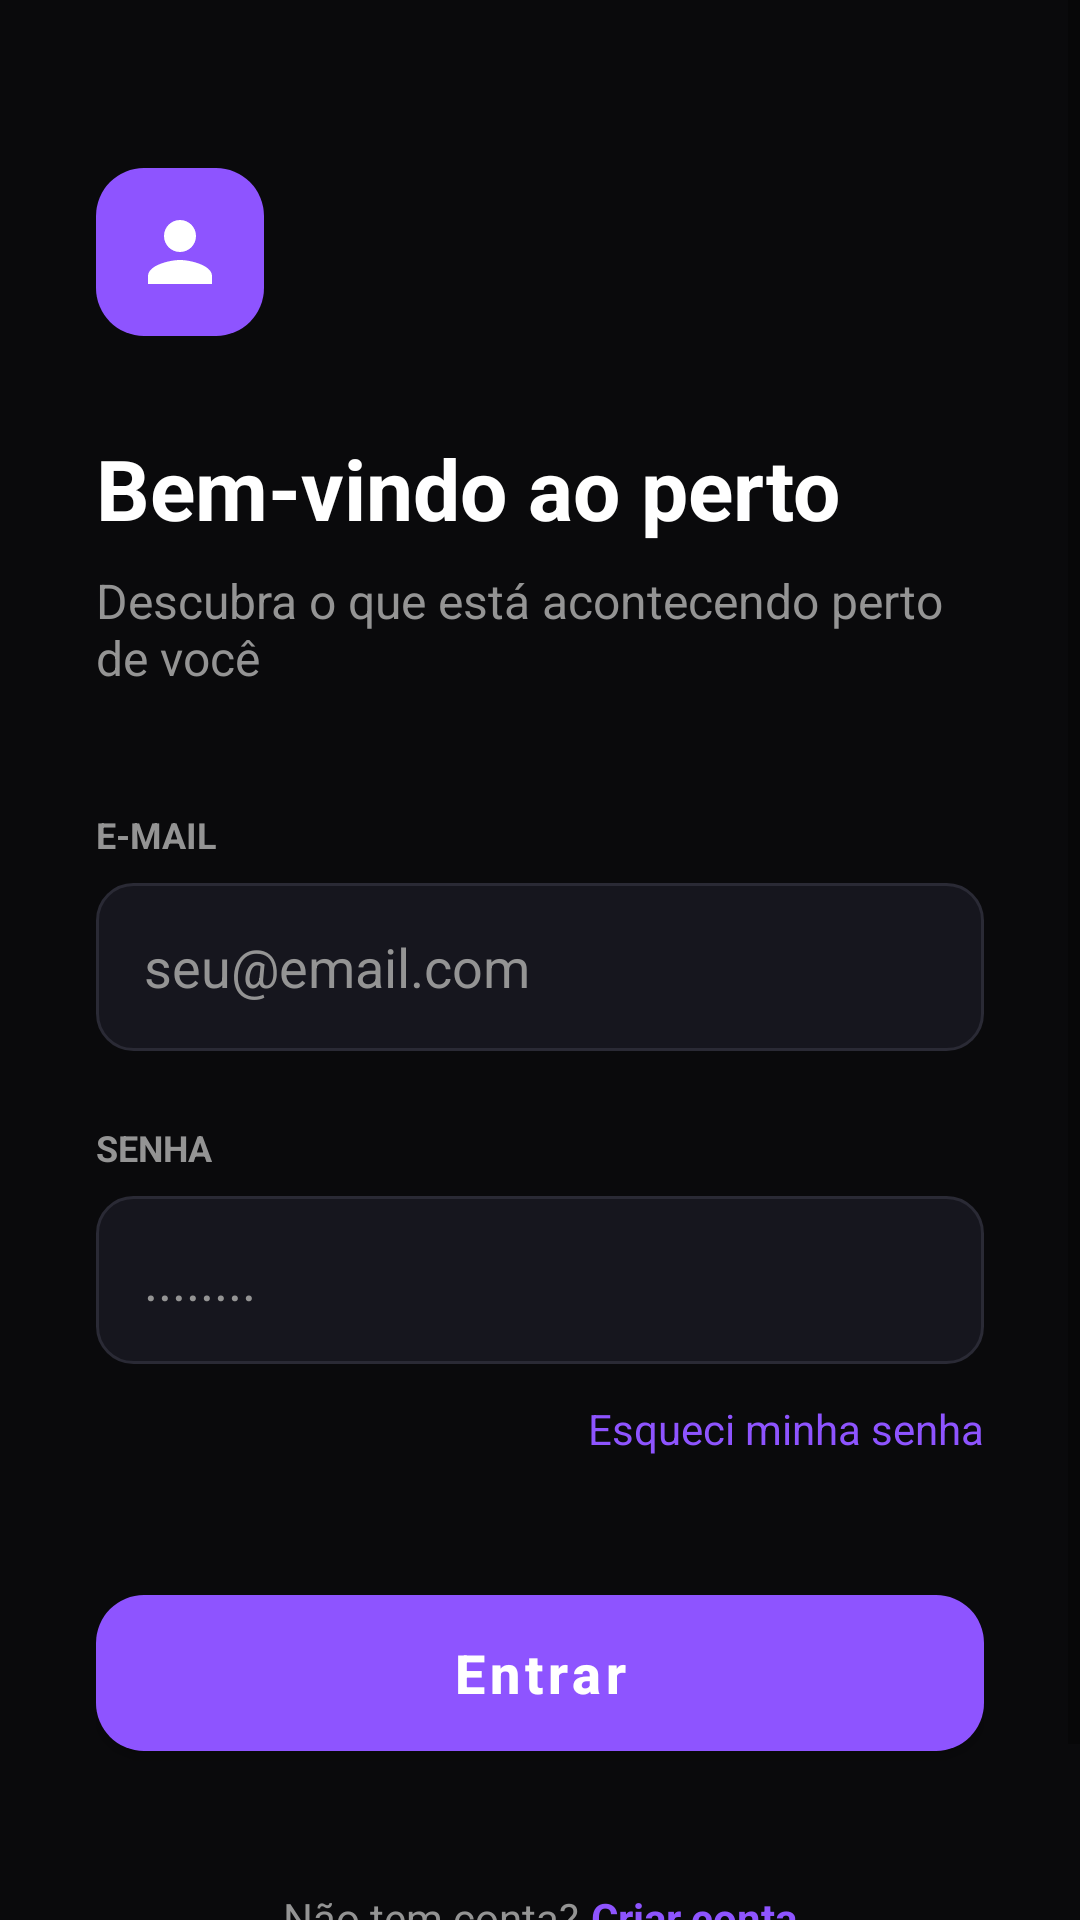

Layout XML and referenced resources for this Android screen:
<!-- AndroidManifest.xml: application theme Theme.Perto -->
<!-- res/layout/activity_inicio.xml -->
<?xml version="1.0" encoding="utf-8"?>
<androidx.constraintlayout.widget.ConstraintLayout xmlns:android="http://schemas.android.com/apk/res/android"
    xmlns:app="http://schemas.android.com/apk/res-auto"
    xmlns:tools="http://schemas.android.com/tools"
    android:id="@+id/main"
    android:layout_width="match_parent"
    android:layout_height="match_parent"
    android:background="@color/background_dark"
    tools:context=".ui.inicio.InicioActivity">

    <ScrollView
        android:layout_width="match_parent"
        android:layout_height="match_parent"
        android:fillViewport="true">

        <androidx.constraintlayout.widget.ConstraintLayout
            android:layout_width="match_parent"
            android:layout_height="wrap_content"
            android:padding="32dp">

            <ImageView
                android:id="@+id/iv_user_icon"
                android:layout_width="56dp"
                android:layout_height="56dp"
                android:layout_marginTop="24dp"
                android:background="@drawable/bg_user_icon"
                android:contentDescription="@null"
                android:padding="12dp"
                android:src="@drawable/ic_person"
                app:layout_constraintStart_toStartOf="parent"
                app:layout_constraintTop_toTopOf="parent" />

            <TextView
                android:id="@+id/tv_title"
                android:layout_width="wrap_content"
                android:layout_height="wrap_content"
                android:layout_marginTop="32dp"
                android:text="@string/welcome_title"
                android:textColor="@color/white"
                android:textSize="28sp"
                android:textStyle="bold"
                app:layout_constraintStart_toStartOf="parent"
                app:layout_constraintTop_toBottomOf="@id/iv_user_icon" />

            <TextView
                android:id="@+id/tv_subtitle"
                android:layout_width="wrap_content"
                android:layout_height="wrap_content"
                android:layout_marginTop="8dp"
                android:text="@string/welcome_subtitle"
                android:textColor="@color/text_gray"
                android:textSize="16sp"
                app:layout_constraintStart_toStartOf="parent"
                app:layout_constraintTop_toBottomOf="@id/tv_title" />

            <TextView
                android:id="@+id/tv_label_email"
                android:layout_width="wrap_content"
                android:layout_height="wrap_content"
                android:layout_marginTop="40dp"
                android:text="@string/label_email"
                android:textColor="@color/text_gray"
                android:textSize="12sp"
                android:textStyle="bold"
                app:layout_constraintStart_toStartOf="parent"
                app:layout_constraintTop_toBottomOf="@id/tv_subtitle" />

            <EditText
                android:id="@+id/et_email"
                android:layout_width="0dp"
                android:layout_height="56dp"
                android:layout_marginTop="8dp"
                android:autofillHints="emailAddress"
                android:background="@drawable/bg_input"
                android:hint="@string/hint_email"
                android:inputType="textEmailAddress"
                android:paddingHorizontal="16dp"
                android:textColor="@color/white"
                android:textColorHint="@color/text_gray"
                app:layout_constraintEnd_toEndOf="parent"
                app:layout_constraintStart_toStartOf="parent"
                app:layout_constraintTop_toBottomOf="@id/tv_label_email" />

            <TextView android:id="@+id/tv_email_erro" android:layout_width="0dp" android:layout_height="wrap_content"
                android:layout_marginTop="4dp" android:textColor="@color/error_text" android:visibility="gone"
                android:accessibilityLiveRegion="polite" app:layout_constraintStart_toStartOf="@id/et_email"
                app:layout_constraintEnd_toEndOf="@id/et_email" app:layout_constraintTop_toBottomOf="@id/et_email" />

            <TextView
                android:id="@+id/tv_label_password"
                android:layout_width="wrap_content"
                android:layout_height="wrap_content"
                android:layout_marginTop="24dp"
                android:text="@string/label_password"
                android:textColor="@color/text_gray"
                android:textSize="12sp"
                android:textStyle="bold"
                app:layout_constraintStart_toStartOf="parent"
                app:layout_constraintTop_toBottomOf="@id/tv_email_erro" />

            <EditText
                android:id="@+id/et_password"
                android:layout_width="0dp"
                android:layout_height="56dp"
                android:layout_marginTop="8dp"
                android:autofillHints="password"
                android:background="@drawable/bg_input"
                android:hint="@string/hint_password"
                android:inputType="textPassword"
                android:paddingHorizontal="16dp"
                android:textColor="@color/white"
                android:textColorHint="@color/text_gray"
                app:layout_constraintEnd_toEndOf="parent"
                app:layout_constraintStart_toStartOf="parent"
                app:layout_constraintTop_toBottomOf="@id/tv_label_password" />

            <TextView android:id="@+id/tv_senha_erro" android:layout_width="0dp" android:layout_height="wrap_content"
                android:layout_marginTop="4dp" android:textColor="@color/error_text" android:visibility="gone"
                android:accessibilityLiveRegion="polite" app:layout_constraintStart_toStartOf="@id/et_password"
                app:layout_constraintEnd_toEndOf="@id/et_password" app:layout_constraintTop_toBottomOf="@id/et_password" />
            <TextView android:id="@+id/tv_login_erro" android:layout_width="0dp" android:layout_height="wrap_content"
                android:layout_marginTop="8dp" android:textColor="@color/error_text" android:visibility="gone"
                android:accessibilityLiveRegion="polite" app:layout_constraintStart_toStartOf="@id/et_password"
                app:layout_constraintEnd_toEndOf="@id/et_password" app:layout_constraintTop_toBottomOf="@id/tv_senha_erro" />

            <TextView
                android:id="@+id/tv_forgot_password"
                android:layout_width="wrap_content"
                android:layout_height="wrap_content"
                android:layout_marginTop="12dp"
                android:text="@string/forgot_password"
                android:textColor="@color/purple_brand"
                android:textSize="14sp"
                app:layout_constraintEnd_toEndOf="parent"
                app:layout_constraintTop_toBottomOf="@id/tv_login_erro" />

            <com.google.android.material.button.MaterialButton
                android:id="@+id/btn_entrar"
                android:layout_width="0dp"
                android:layout_height="64dp"
                android:layout_marginTop="40dp"
                android:text="@string/btn_login"
                android:textAllCaps="false"
                android:textColor="@color/white"
                android:textSize="18sp"
                android:textStyle="bold"
                app:backgroundTint="@color/purple_brand"
                app:cornerRadius="16dp"
                app:layout_constraintEnd_toEndOf="parent"
                app:layout_constraintStart_toStartOf="parent"
                app:layout_constraintTop_toBottomOf="@id/tv_forgot_password" />

            <LinearLayout
                android:layout_width="wrap_content"
                android:layout_height="wrap_content"
                android:layout_marginTop="40dp"
                android:layout_marginBottom="24dp"
                android:orientation="horizontal"
                app:layout_constraintBottom_toBottomOf="parent"
                app:layout_constraintEnd_toEndOf="parent"
                app:layout_constraintStart_toStartOf="parent"
                app:layout_constraintTop_toBottomOf="@id/btn_entrar">

                <TextView
                    android:layout_width="wrap_content"
                    android:layout_height="wrap_content"
                    android:text="@string/no_account"
                    android:textColor="@color/text_gray"
                    android:textSize="14sp" />

                <TextView
                    android:id="@+id/btn_criar_conta"
                    android:layout_width="wrap_content"
                    android:layout_height="wrap_content"
                    android:layout_marginStart="4dp"
                    android:text="@string/create_account"
                    android:textColor="@color/purple_brand"
                    android:textSize="14sp"
                    android:textStyle="bold" />
            </LinearLayout>

        </androidx.constraintlayout.widget.ConstraintLayout>
    </ScrollView>
</androidx.constraintlayout.widget.ConstraintLayout>
<!-- resources referenced by this layout -->
<resources>
  <color name="background_dark">#0A0A0C</color>
  <color name="error_text">#FFB4AB</color>
  <color name="purple_brand">#8E54FF</color>
  <color name="text_gray">#949494</color>
  <color name="white">#FFFFFFFF</color>
  <!-- drawable bg_input (drawable) -->
  <?xml version="1.0" encoding="utf-8"?>
  <shape xmlns:android="http://schemas.android.com/apk/res/android">
      <solid android:color="@color/input_bg" />
      <corners android:radius="12dp" />
      <stroke android:width="1dp" android:color="@color/input_border" />
  </shape>
  <!-- drawable bg_user_icon (drawable) -->
  <?xml version="1.0" encoding="utf-8"?>
  <shape xmlns:android="http://schemas.android.com/apk/res/android">
      <solid android:color="@color/purple_brand" />
      <corners android:radius="16dp" />
  </shape>
  <!-- drawable ic_person (drawable) -->
  <vector xmlns:android="http://schemas.android.com/apk/res/android"
      android:width="24dp"
      android:height="24dp"
      android:viewportWidth="24"
      android:viewportHeight="24"
      android:tint="@color/white">
      <path
          android:fillColor="@android:color/white"
          android:pathData="M12,12c2.21,0 4,-1.79 4,-4s-1.79,-4 -4,-4 -4,1.79 -4,4 1.79,4 4,4zM12,14c-2.67,0 -8,1.34 -8,4v2h16v-2c0,-2.66 -5.33,-4 -8,-4z" />
  </vector>
  <string name="btn_login">Entrar</string>
  <string name="create_account">Criar conta</string>
  <string name="forgot_password">Esqueci minha senha</string>
  <string name="hint_email">seu@email.com</string>
  <string name="hint_password">........</string>
  <string name="label_email">E-MAIL</string>
  <string name="label_password">SENHA</string>
  <string name="no_account">Não tem conta?</string>
  <string name="welcome_subtitle">Descubra o que está acontecendo perto de você</string>
  <string name="welcome_title">Bem-vindo ao perto</string>
  <style name="Theme.Perto" parent="Theme.MaterialComponents.DayNight.NoActionBar">
          
          <item name="colorPrimary">@color/purple_500</item>
          <item name="colorPrimaryVariant">@color/purple_700</item>
          <item name="colorOnPrimary">@color/white</item>
          
          <item name="colorSecondary">@color/teal_200</item>
          <item name="colorSecondaryVariant">@color/teal_700</item>
          <item name="colorOnSecondary">@color/black</item>
          
          <item name="android:statusBarColor">?attr/colorPrimaryVariant</item>
          
      </style>
  <color name="input_bg">#16161E</color>
  <color name="input_border">#2A2A35</color>
  <color name="purple_500">#FF6200EE</color>
  <color name="purple_700">#FF3700B3</color>
  <color name="teal_200">#FF03DAC5</color>
  <color name="teal_700">#FF018786</color>
  <color name="black">#FF000000</color>
</resources>
